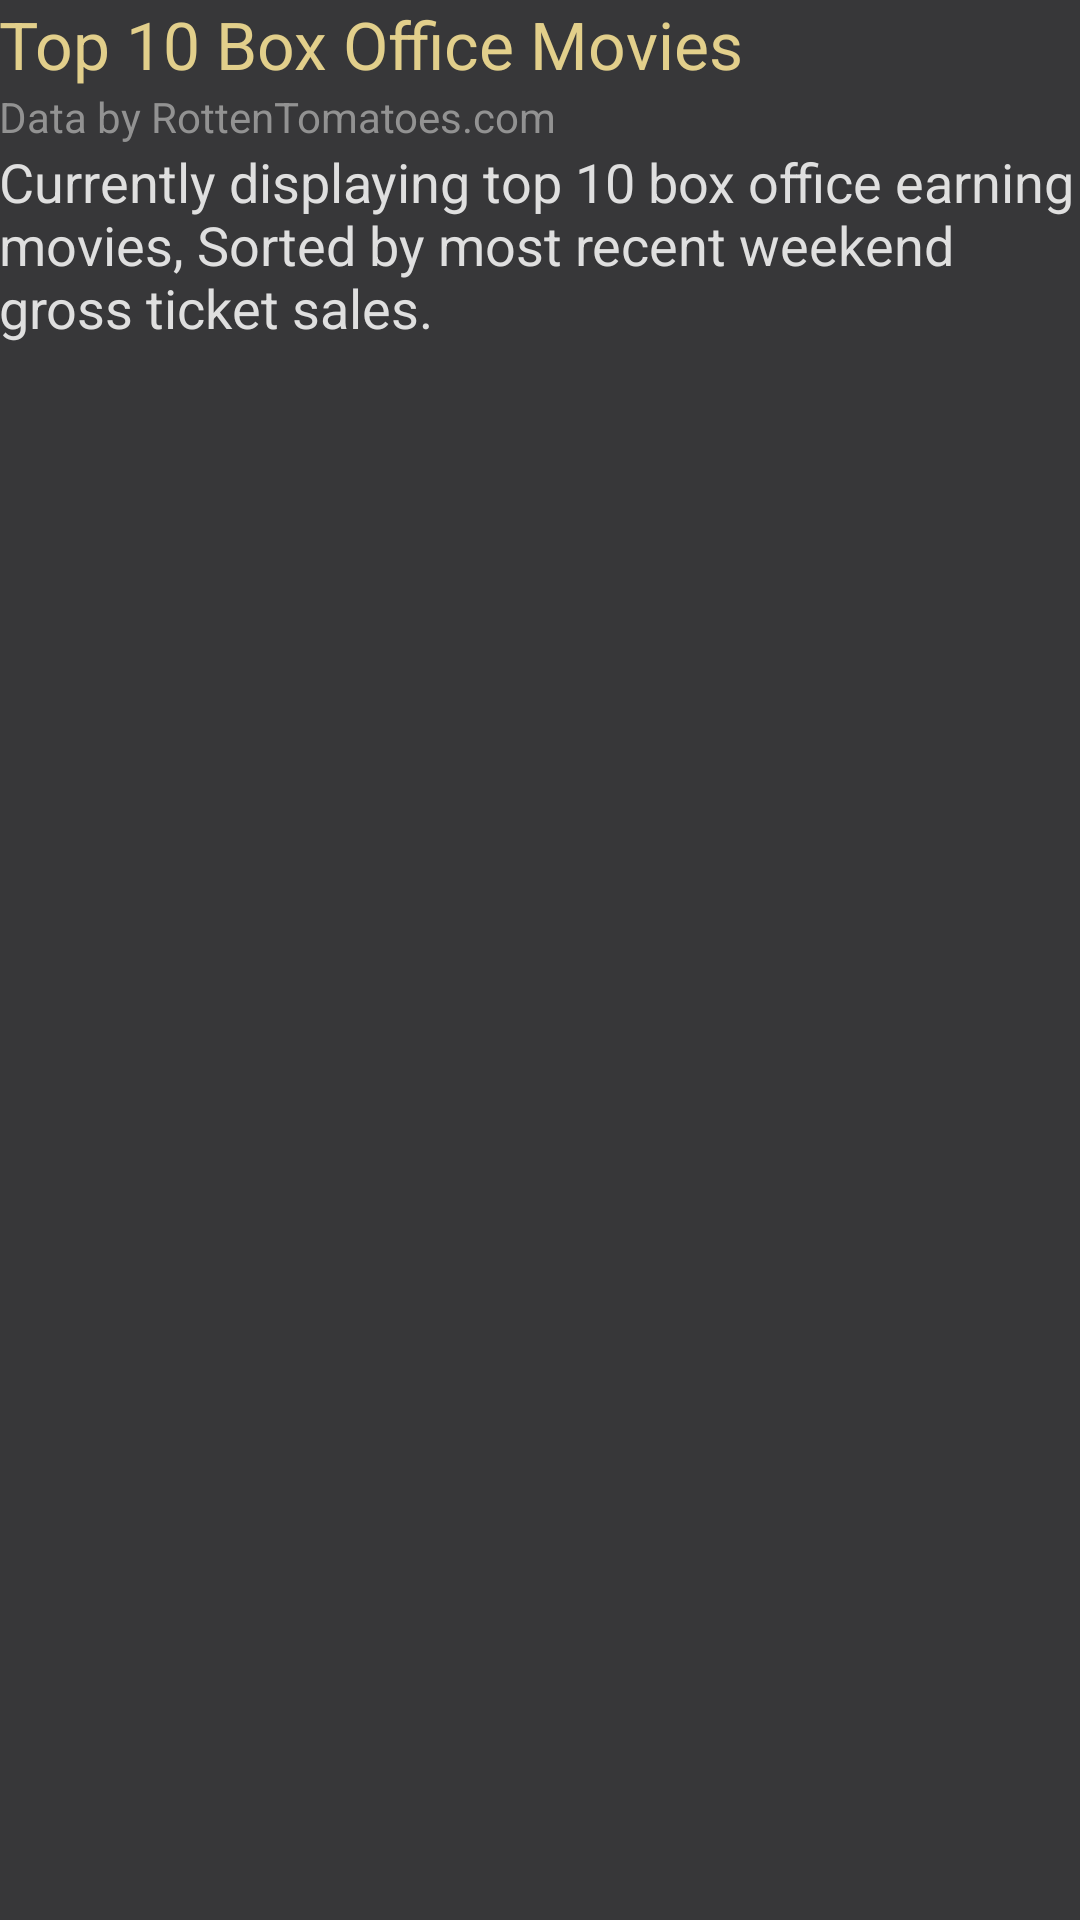

Layout XML and referenced resources for this Android screen:
<!-- AndroidManifest.xml: activity theme TopMoviesTheme -->
<!-- res/layout/fragment_main.xml -->
<LinearLayout xmlns:android="http://schemas.android.com/apk/res/android"
    xmlns:tools="http://schemas.android.com/tools" android:layout_width="match_parent"
    android:layout_height="match_parent" android:paddingLeft="@dimen/activity_horizontal_margin"
    android:paddingRight="@dimen/activity_horizontal_margin"
    android:paddingTop="@dimen/activity_vertical_margin"
    android:paddingBottom="@dimen/activity_vertical_margin"
    android:background="@color/list_background"
    android:orientation="vertical"
    tools:context="com.purewowstudio.topmovies.fragments.FilmList">

    <LinearLayout
        android:layout_width="wrap_content"
        android:layout_height="wrap_content"
        android:orientation="vertical"
        android:paddingBottom="10sp"
        android:elevation="2dp">

        <TextView
            android:layout_width="wrap_content"
            android:layout_height="wrap_content"
            android:text="@string/list_title"
            android:textColor="@color/list_title_text"
            android:textAppearance="?android:textAppearanceLarge"/>

        <TextView
            android:layout_width="wrap_content"
            android:layout_height="wrap_content"
            android:text="@string/list_by"
            android:textColor="@color/list_by"
            android:textAppearance="?android:textAppearanceSmall"/>

        <TextView
            android:layout_width="wrap_content"
            android:layout_height="wrap_content"
            android:textColor="@color/list_subtitle"
            android:textAppearance="?android:textAppearanceMedium"
            android:text="@string/list_subtitle_text"/>

    </LinearLayout>

    <ListView
        style="@style/FilmListStyle"
        android:layout_height="fill_parent"
        android:layout_width="fill_parent"
        android:id="@+id/listview"
        android:divider="@color/list_subtitle"
        android:dividerHeight="1sp" />

</LinearLayout>
<!-- resources referenced by this layout -->
<resources>
  <color name="list_background">#373739</color>
  <color name="list_by">#929292</color>
  <color name="list_subtitle">#DFDFDF</color>
  <color name="list_title_text">#E2CF8B</color>
  <string name="list_by">Data by RottenTomatoes.com</string>
  <string name="list_subtitle_text">Currently displaying top 10 box office earning movies, Sorted by most recent weekend gross ticket sales.</string>
  <string name="list_title">Top 10 Box Office Movies</string>
  <style name="FilmListStyle">
      </style>
  <style name="TopMoviesTheme" parent="AppTheme">
          <item name="actionBarStyle">@style/ActionBar.Solid.TopMovies.NoTitle</item>
      </style>
  <style name="AppTheme" parent="@style/Theme.AppCompat.Light.DarkActionBar">
          <item name="colorPrimary">@color/film_primary</item>
          <item name="colorPrimaryDark">@color/film_primary_dark</item>
      </style>
  <style name="ActionBar.Solid.TopMovies.NoTitle" parent="@style/Widget.AppCompat.Light.ActionBar.Solid.Inverse">
          <item name="displayOptions">useLogo|showHome</item>
          <item name="logo">@mipmap/ic_logo</item>
      </style>
  <color name="film_primary">#2D2D2D</color>
  <color name="film_primary_dark">#242424</color>
</resources>
